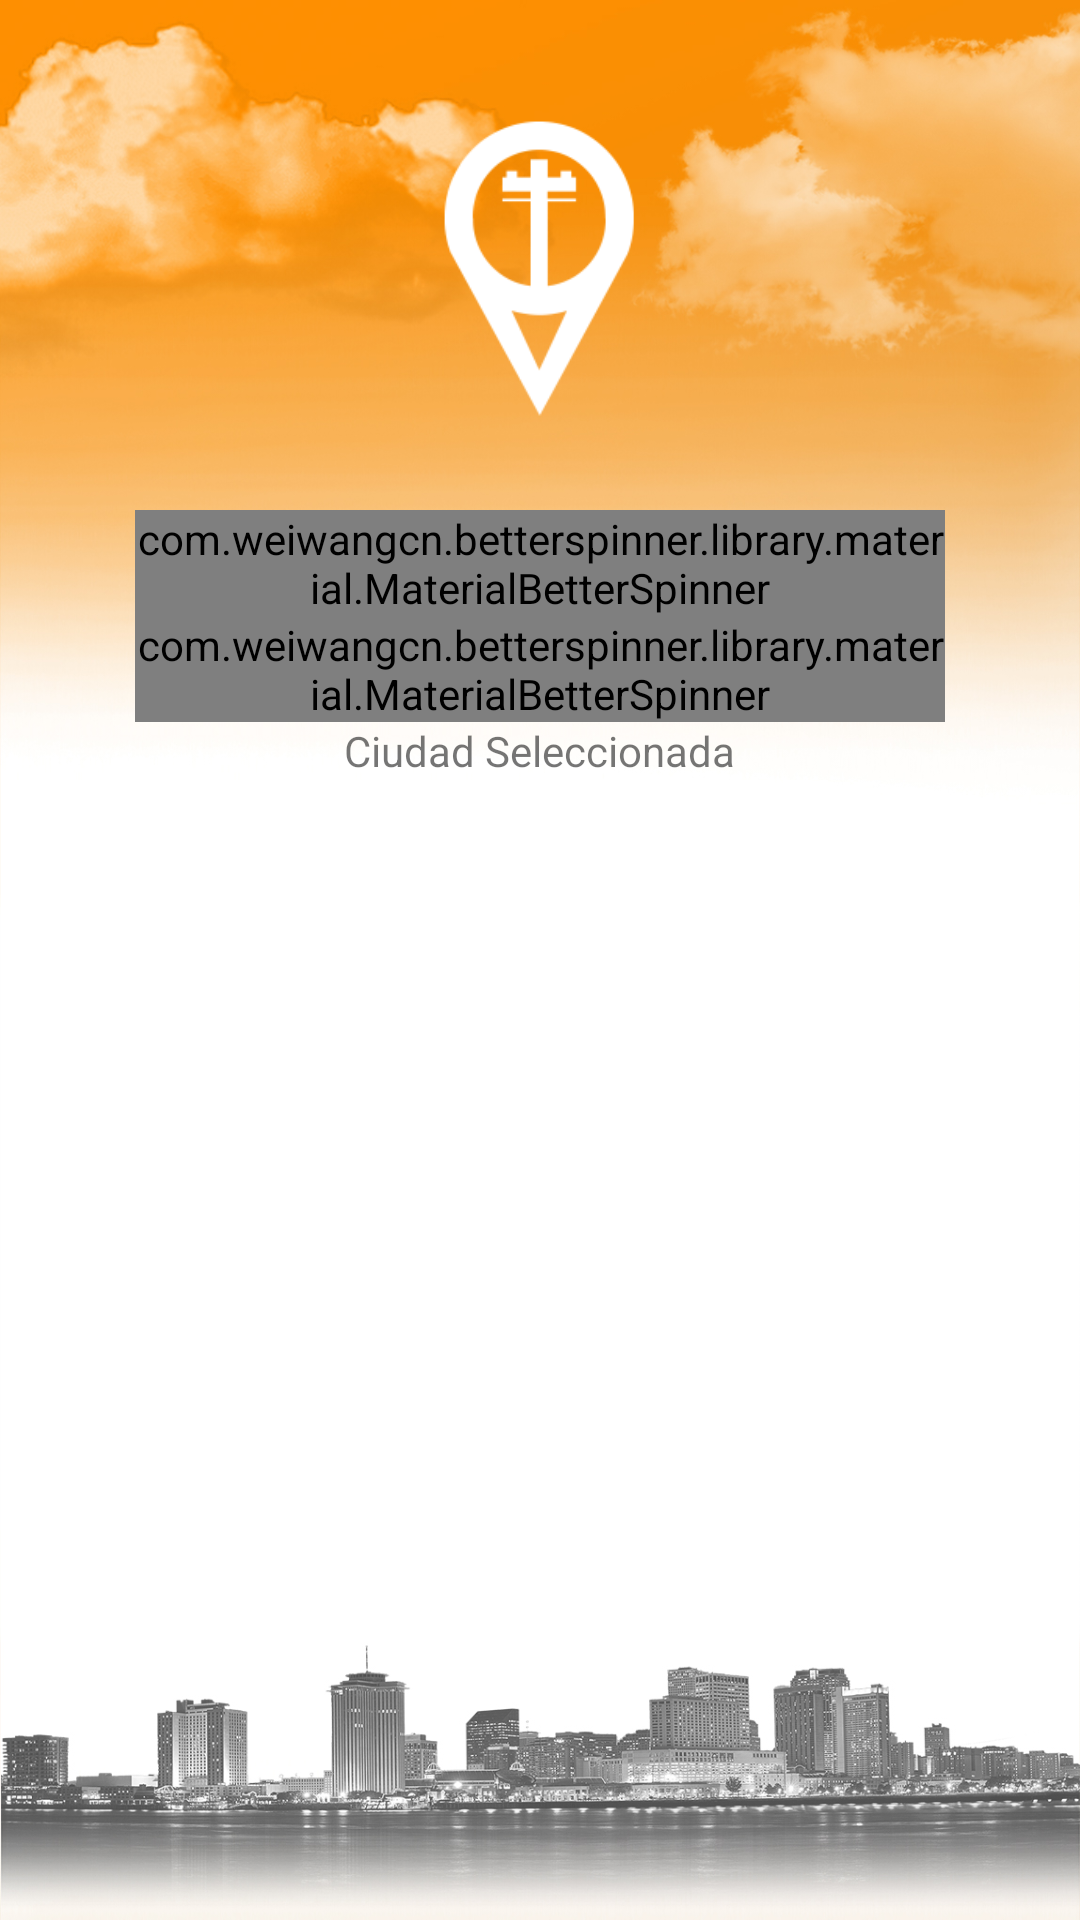

Reconstruct the res/layout file that produces this screen, plus the resources it refers to.
<!-- AndroidManifest.xml: application theme MiTema -->
<!-- res/layout/content_ciudad.xml -->
<FrameLayout xmlns:android="http://schemas.android.com/apk/res/android"
    xmlns:app="http://schemas.android.com/apk/res-auto"
    xmlns:tools="http://schemas.android.com/tools"
    android:layout_width="match_parent"
    android:layout_height="match_parent"

    app:layout_behavior="@string/appbar_scrolling_view_behavior"
    android:orientation="vertical">
    
    <ImageView
        android:id="@+id/imageViewContent"
        android:layout_width="match_parent"
        android:layout_height="match_parent"
        android:scaleType="fitXY"
        android:src="@drawable/fondo_select_ciudad"
        tools:ignore="ContentDescription"></ImageView>

    <ScrollView
        android:focusable="true"
        android:focusableInTouchMode="true"
        android:id="@+id/container"
        android:layout_width="fill_parent"
        android:layout_height="fill_parent">

        <LinearLayout
            android:layout_width="match_parent"
            android:layout_height="wrap_content"
            android:orientation="vertical">

            <LinearLayout
                android:layout_width="match_parent"
                android:layout_height="wrap_content"
                android:layout_margin="20dp"
                android:gravity="center"
                android:orientation="vertical"
                android:padding="20dp">

                <ImageView
                    android:id="@+id/imageViewIcon"
                    android:layout_width="wrap_content"
                    android:layout_height="100dp"
                    android:src="@drawable/icon_datatake_white"
                    tools:ignore="ContentDescription">

                </ImageView>


                <LinearLayout
                    android:id="@+id/email_login_form"
                    android:layout_width="match_parent"
                    android:layout_height="wrap_content"
                    android:layout_marginTop="20dp"
                    android:orientation="vertical"
                    android:paddingTop="10dp">

                    <com.weiwangcn.betterspinner.library.material.MaterialBetterSpinner
                        android:id="@+id/spinnerDepartament"
                        android:layout_width="match_parent"
                        android:layout_height="wrap_content"
                        android:layout_marginLeft="5dp"
                        android:layout_marginRight="5dp"
                        android:layout_weight="0.5"
                        android:drawableLeft="@drawable/ic_usuario_password"
                        android:drawableStart="@drawable/ic_departament_icon"
                        android:hint="@string/title_departamento"
                        android:textColor="@color/colorAccent"
                        android:textColorHint="#CFD8DC"
                        android:textSize="13dp"
                        app:met_floatingLabel="normal" />

                    <com.weiwangcn.betterspinner.library.material.MaterialBetterSpinner
                        android:id="@+id/spinnerCiudad"
                        android:layout_width="match_parent"
                        android:layout_height="wrap_content"
                        android:layout_marginLeft="5dp"
                        android:layout_marginRight="5dp"
                        android:layout_weight="0.5"
                        android:drawableLeft="@drawable/ic_usuario_password"
                        android:drawableStart="@drawable/ic_ciudad_icon"
                        android:hint="@string/title_ciudad"
                        android:textColor="@color/colorAccent"
                        android:textColorHint="#CFD8DC"
                        android:textSize="13dp"
                        app:met_floatingLabel="normal" />


                    <TextView
                        android:layout_width="wrap_content"
                        android:layout_height="wrap_content"
                        android:layout_gravity="center"
                        android:gravity="center"
                        android:text="@string/title_ciudad_selecionada" />

                    <TextView
                        android:layout_width="wrap_content"
                        android:layout_height="wrap_content"
                        android:layout_gravity="center"
                        android:gravity="center"
                        android:id="@+id/txtCiudadSelected"
                        android:text=""
                        android:textStyle="bold" />


                    <ProgressBar
                        android:id="@+id/progressBar"
                        style="@style/Widget.AppCompat.ProgressBar.Horizontal"
                        android:layout_width="match_parent"
                        android:layout_height="wrap_content"
                        android:indeterminate="true"
                        android:visibility="gone" />


                    <ImageView
                        android:id="@+id/imageView2"
                        android:layout_width="wrap_content"
                        android:layout_height="15dp"
                        android:layout_gravity="center"
                        android:layout_marginTop="30dp"
                        android:contentDescription="Logo"
                        app:srcCompat="@drawable/logo_datatakeh_nuevo" />


                </LinearLayout>

            </LinearLayout>

        </LinearLayout>


    </ScrollView>
</FrameLayout>
<!-- resources referenced by this layout -->
<resources>
  <color name="colorAccent">#9E9E9E</color>
  <!-- drawable fondo_select_ciudad: jpg bitmap (drawable, 515237 bytes) -->
  <!-- drawable ic_ciudad_icon: png bitmap (drawable-hdpi, 4506 bytes) -->
  <!-- drawable ic_departament_icon: png bitmap (drawable-hdpi, 2255 bytes) -->
  <!-- drawable ic_usuario_password: png bitmap (drawable-hdpi, 2396 bytes) -->
  <!-- drawable icon_datatake_white: png bitmap (drawable, 10928 bytes) -->
  <!-- drawable logo_datatakeh_nuevo: png bitmap (drawable-hdpi, 12623 bytes) -->
  <string name="title_ciudad">Ciudad</string>
  <string name="title_ciudad_selecionada">Ciudad Seleccionada</string>
  <string name="title_departamento">Departamento</string>
  <style name="MiTema" parent="Theme.AppCompat.Light.DarkActionBar">
          
          <item name="colorPrimary">@color/colorPrimary</item>
          <item name="colorPrimaryDark">@color/colorPrimaryDark</item>
          <item name="colorAccent">@color/colorAccent</item>
  
          <item name="android:actionMenuTextColor">@color/white</item>
  
      </style>
  <color name="colorPrimary">#FF5722</color>
  <color name="colorPrimaryDark">#E64A19</color>
  <color name="white">#FFFFFF</color>
</resources>
